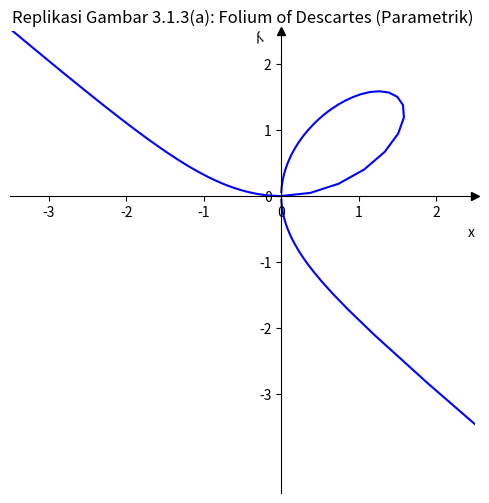

This figure's Python source:
import numpy as np
import matplotlib.pyplot as plt

# 1. Tentukan rentang parameter 't' untuk setiap cabang
# Kita mengecualikan t = -1 secara numerik
t_wing1 = np.linspace(-50, -1.01, 200)   # Sayap kanan-bawah
t_wing2 = np.linspace(-0.99, -0.01, 200)  # Sayap kiri-atas
t_loop = np.linspace(0, 50, 400)      # Simpul (Loop)

# 2. Gabungkan rentang t, dipisahkan oleh 'nan' untuk memutus garis
# Ini adalah teknik profesional untuk memplot fungsi terputus-putus
t = np.concatenate((t_wing1, [np.nan], t_wing2, [np.nan], t_loop))

# 3. Hitung x(t) dan y(t) menggunakan rumus parametrik (a=1)
x = (3 * t) / (1 + t**3)
y = (3 * t**2) / (1 + t**3)

# 4. Konfigurasi plot agar sesuai dengan buku teks
plt.figure(figsize=(6, 6))
ax = plt.gca()

# Plot kurva folium
plt.plot(x, y, 'b-', label=r'$x^3 + y^3 = 3xy$') # 'b-' untuk garis biru

# Atur sumbu agar berpotongan di (0,0)
ax.spines['left'].set_position('zero')
ax.spines['bottom'].set_position('zero')
ax.spines['right'].set_color('none')
ax.spines['top'].set_color('none')

# Atur panah di ujung sumbu
ax.plot(1, 0, ">k", transform=ax.get_yaxis_transform(), clip_on=False)
ax.plot(0, 1, "^k", transform=ax.get_xaxis_transform(), clip_on=False)

# Atur label sumbu
ax.set_xlabel('x', loc='right')
ax.set_ylabel('y', loc='top', rotation=200)

# Atur batas plot dan tick
ax.set_xticks(np.arange(-3, 3, 1))
ax.set_yticks(np.arange(-3, 3, 1))
ax.set_xlim(-3.5, 2.5)
ax.set_ylim(-4.5, 2.5)

plt.title("Replikasi Gambar 3.1.3(a): Folium of Descartes (Parametrik)")
plt.grid(False) # Sesuai gambar, tidak ada grid
plt.show()
